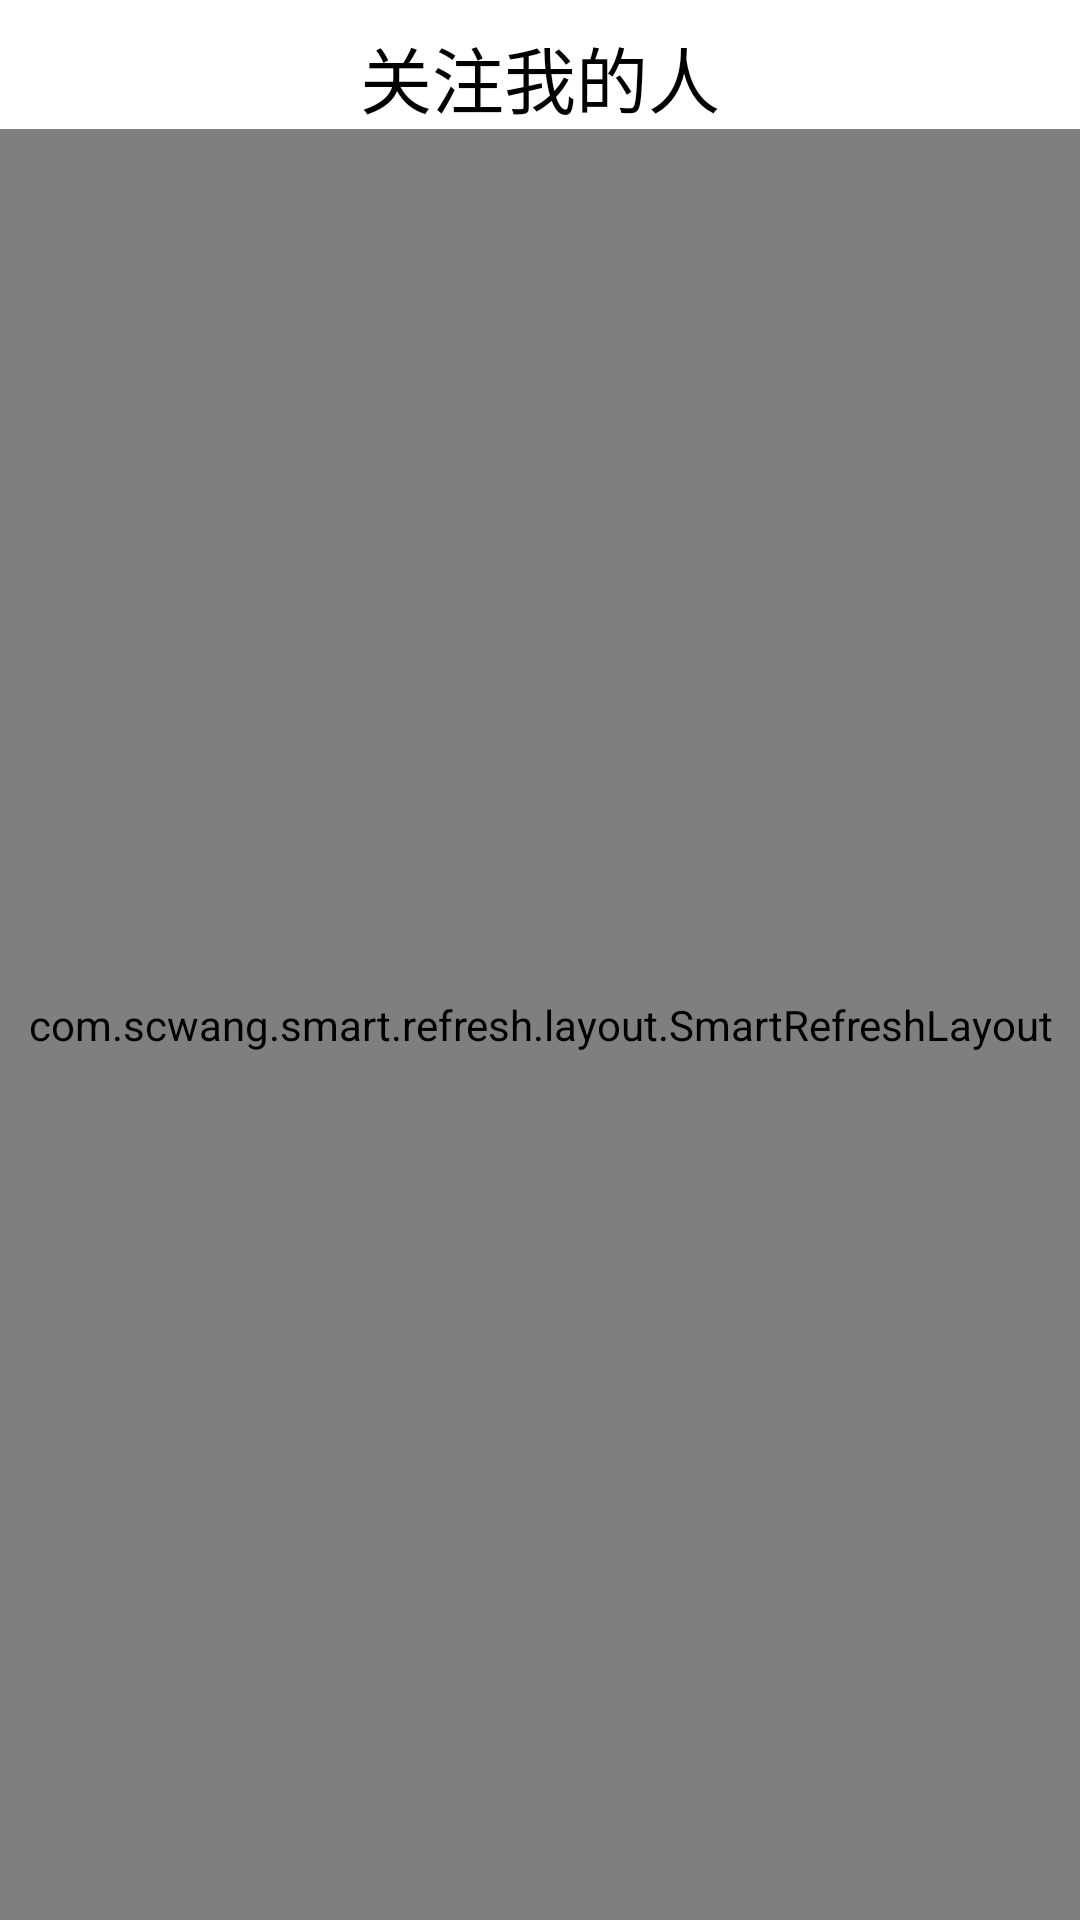

Layout XML and referenced resources for this Android screen:
<!-- AndroidManifest.xml: application theme AppTheme -->
<!-- res/layout/fragment_subscribed.xml -->
<?xml version="1.0" encoding="utf-8"?>
<androidx.constraintlayout.widget.ConstraintLayout xmlns:android="http://schemas.android.com/apk/res/android"
    xmlns:app="http://schemas.android.com/apk/res-auto"
    xmlns:tools="http://schemas.android.com/tools"
    android:layout_width="match_parent"
    android:layout_height="match_parent"
    tools:context=".section.follow.ui.subscribed.SubscribedFragment">


    <TextView
        android:id="@+id/textView3"
        android:layout_width="wrap_content"
        android:layout_height="wrap_content"
        android:layout_marginTop="8dp"
        android:text="关注我的人"
        android:textColor="@color/black"
        android:textSize="24sp"
        app:layout_constraintEnd_toEndOf="parent"
        app:layout_constraintStart_toStartOf="parent"
        app:layout_constraintTop_toTopOf="parent" />

    <TextView
        android:id="@+id/subscribed_background"
        android:layout_width="wrap_content"
        android:layout_height="wrap_content"
        android:text="发布瞬间可以获取更多关注哦~"
        android:textAlignment="center"
        app:layout_constraintEnd_toEndOf="parent"
        app:layout_constraintStart_toStartOf="parent"
        app:layout_constraintTop_toBottomOf="@id/subscribed_icon" />

    <ImageView
        android:id="@+id/subscribed_icon"
        android:layout_width="wrap_content"
        android:layout_height="wrap_content"
        android:layout_marginTop="64dp"
        android:src="@drawable/ic_box"
        app:layout_constraintEnd_toEndOf="parent"
        app:layout_constraintStart_toStartOf="parent"
        app:layout_constraintTop_toTopOf="parent" />

    <com.scwang.smart.refresh.layout.SmartRefreshLayout
        android:id="@+id/subscribed_refresh"
        android:layout_width="match_parent"
        android:layout_height="0dp"
        app:layout_constraintBottom_toBottomOf="parent"
        app:layout_constraintEnd_toEndOf="parent"
        app:layout_constraintStart_toStartOf="parent"
        app:layout_constraintTop_toBottomOf="@+id/textView3">

        <androidx.recyclerview.widget.RecyclerView
            android:id="@+id/subscribed_recycle"
            android:layout_width="match_parent"
            android:layout_height="match_parent" />

        <com.scwang.smart.refresh.header.ClassicsHeader
            android:layout_width="match_parent"
            android:layout_height="wrap_content" />


        <com.scwang.smart.refresh.footer.ClassicsFooter
            android:layout_width="match_parent"
            android:layout_height="wrap_content" />
    </com.scwang.smart.refresh.layout.SmartRefreshLayout>
</androidx.constraintlayout.widget.ConstraintLayout>
<!-- resources referenced by this layout -->
<resources>
  <!-- drawable ic_box (drawable) -->
  <vector android:height="256dp" android:viewportHeight="32"
      android:viewportWidth="32" android:width="256dp" xmlns:android="http://schemas.android.com/apk/res/android">
      <path android:fillColor="#00000000"
          android:pathData="M26,18l0,6l-10,4l-10,-4l0,-6"
          android:strokeColor="@color/em_color_brand" android:strokeLineCap="round"
          android:strokeLineJoin="round" android:strokeWidth="2"/>
      <path android:fillColor="#00000000"
          android:pathData="M6,12l10,-4l10,4l-10,4z"
          android:strokeColor="@color/em_color_brand" android:strokeLineCap="round"
          android:strokeLineJoin="round" android:strokeWidth="2"/>
      <path android:fillColor="#00000000"
          android:pathData="M16,8l-3,-3l-10,4l3,3"
          android:strokeColor="@color/em_color_brand" android:strokeLineCap="round"
          android:strokeLineJoin="round" android:strokeWidth="2"/>
      <path android:fillColor="#00000000"
          android:pathData="M16,8l3,-3l10,4l-3,3"
          android:strokeColor="@color/em_color_brand" android:strokeLineCap="round"
          android:strokeLineJoin="round" android:strokeWidth="2"/>
      <path android:fillColor="#00000000"
          android:pathData="M6,12l-3,4l10,4l3,-4"
          android:strokeColor="@color/em_color_brand" android:strokeLineCap="round"
          android:strokeLineJoin="round" android:strokeWidth="2"/>
      <path android:fillColor="#00000000"
          android:pathData="M26,12l3,4l-10,4l-3,-4"
          android:strokeColor="@color/em_color_brand" android:strokeLineCap="round"
          android:strokeLineJoin="round" android:strokeWidth="2"/>
  </vector>
  <!-- not gathered from this repository: default colours our renderer supplied (Android Studio template values) -->
  <color name="black">#FF000000</color>
</resources>
